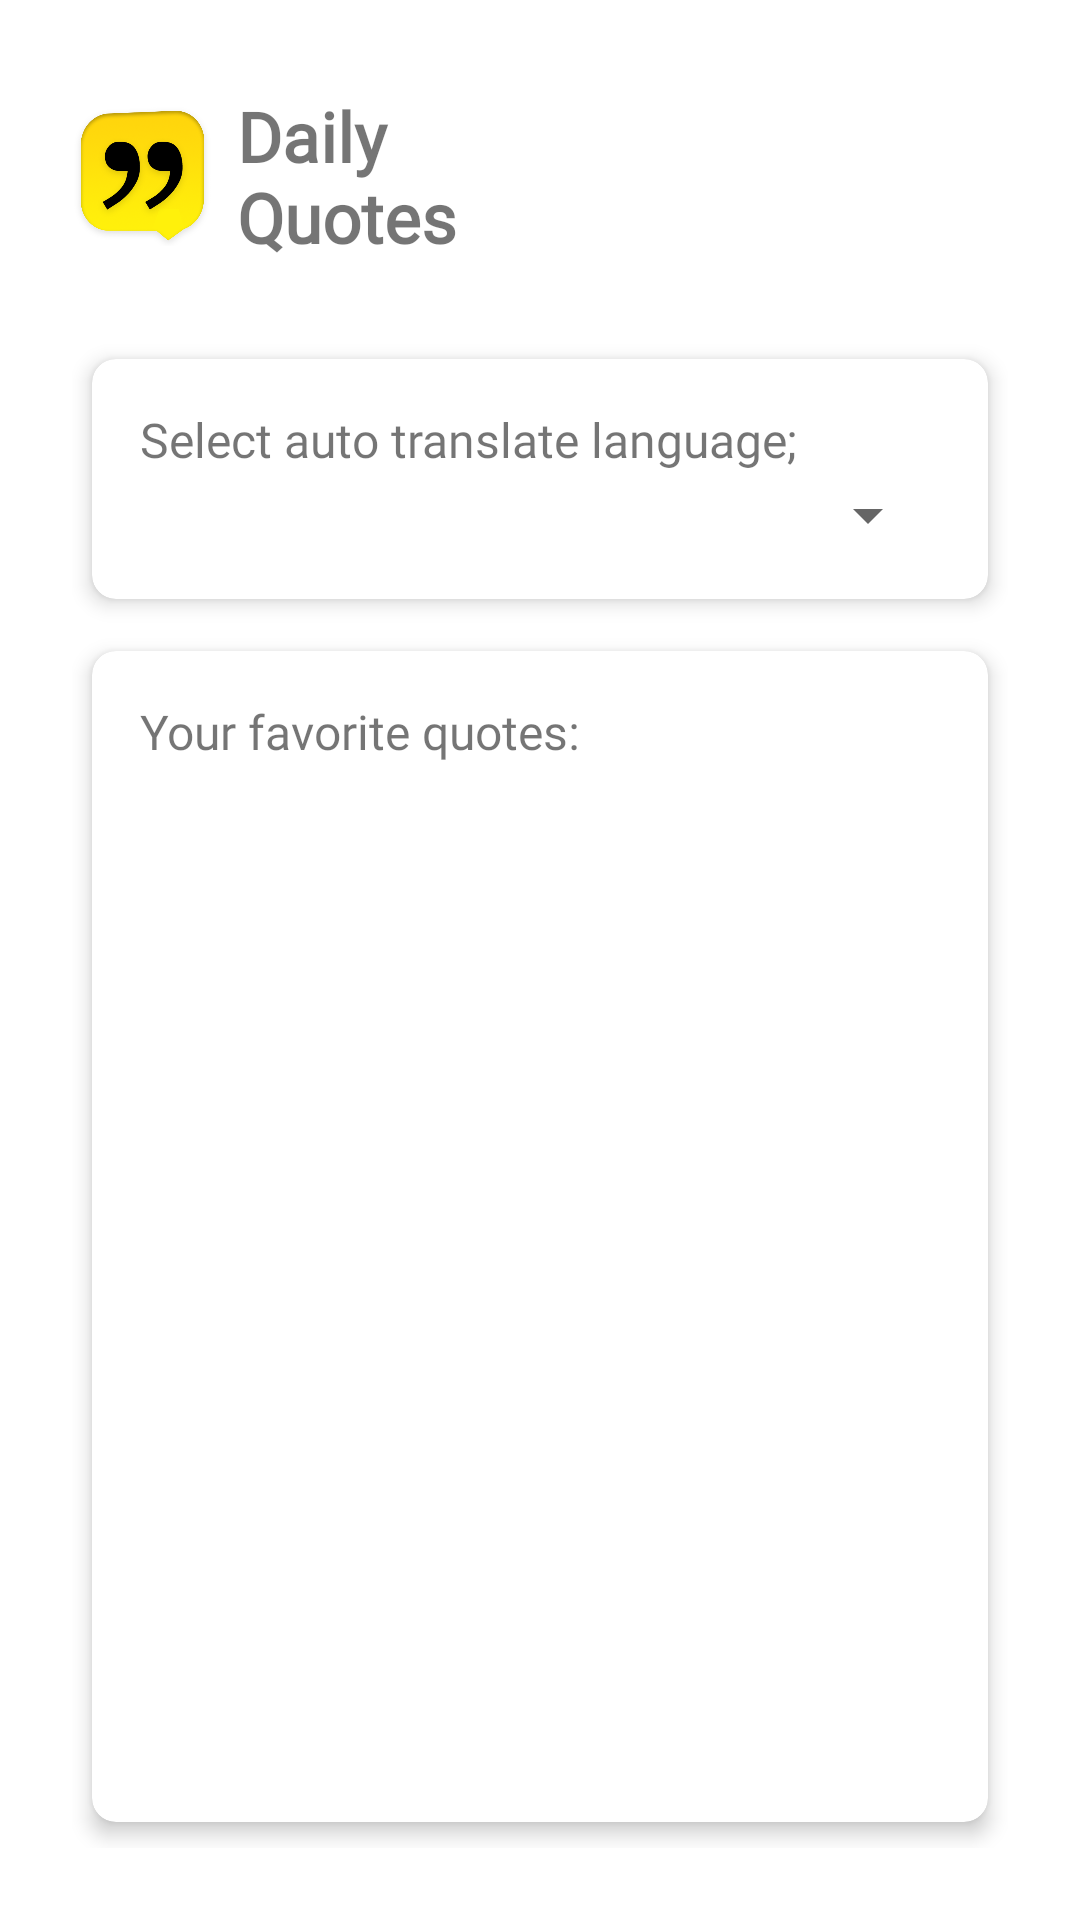

Write the Android layout XML for this screen, with the resource values it uses.
<!-- AndroidManifest.xml: application theme Theme.DailyQuotesEng -->
<!-- res/layout/activity_settings.xml -->
<?xml version="1.0" encoding="utf-8"?>
<RelativeLayout xmlns:android="http://schemas.android.com/apk/res/android"
    xmlns:app="http://schemas.android.com/apk/res-auto"
    xmlns:card_view="http://schemas.android.com/tools"
    xmlns:tools="http://schemas.android.com/tools"
    android:layout_width="match_parent"
    android:layout_height="match_parent"
    tools:context=".view.SettingsActivity">

    <LinearLayout
        android:id="@+id/actionBar"
        android:layout_width="match_parent"
        android:layout_height="57dp"
        android:layout_marginTop="30dp"
        android:orientation="horizontal"
        android:paddingLeft="24dp"
        android:paddingRight="24dp">

        <LinearLayout
            android:layout_width="match_parent"
            android:layout_height="match_parent"
            android:layout_weight="1"
            android:orientation="horizontal">

            <ImageView
                android:layout_width="47dp"
                android:layout_height="47dp"
                android:layout_gravity="center"
                android:layout_marginRight="8dp"
                android:src="@drawable/quotes_logo" />

            <TextView
                android:layout_width="wrap_content"
                android:layout_height="wrap_content"
                android:layout_gravity="center"
                android:fontFamily="@font/quote"
                android:text="@string/app_name"
                android:textSize="23sp"
                android:textStyle="bold" />

        </LinearLayout>

        <LinearLayout
            android:layout_width="match_parent"
            android:layout_height="match_parent"
            android:layout_weight="1"
            android:gravity="end"
            android:orientation="horizontal">

            <ImageView
                android:id="@+id/imageGoBack"
                android:layout_width="30dp"
                android:layout_height="30dp"
                android:layout_gravity="center"
                android:src="@drawable/ic_baseline_arrow_back_24" />

        </LinearLayout>

    </LinearLayout>

    <LinearLayout
        android:layout_width="match_parent"
        android:layout_height="match_parent"
        android:layout_above="@id/relativeAdsArea"
        android:layout_below="@id/actionBar"
        android:orientation="vertical"
        android:padding="24dp">

        <com.google.android.material.card.MaterialCardView
            android:layout_width="match_parent"
            android:layout_height="wrap_content"
            android:elevation="16dp"
            android:fadingEdgeLength="4dp"
            android:hardwareAccelerated="true"
            app:cardCornerRadius="8dp"
            app:cardElevation="4dp"
            app:cardUseCompatPadding="true"
            app:contentPadding="16dp"
            card_view:cardElevation="4dp"
            card_view:cardUseCompatPadding="true">

            <TextView
                android:layout_width="match_parent"
                android:layout_height="wrap_content"
                android:fontFamily="@font/quote"
                android:text="@string/translate"
                android:textSize="16sp" />

            <Spinner
                android:id="@+id/spinnerLanguages"
                android:layout_width="match_parent"
                android:layout_height="wrap_content"
                android:layout_marginTop="24dp" />

        </com.google.android.material.card.MaterialCardView>

        <com.google.android.material.card.MaterialCardView
            android:layout_width="match_parent"
            android:layout_height="match_parent"
            android:elevation="16dp"
            android:fadingEdgeLength="4dp"
            android:hardwareAccelerated="true"
            app:cardCornerRadius="8dp"
            app:cardElevation="4dp"
            app:cardUseCompatPadding="true"
            card_view:cardElevation="4dp"
            card_view:cardUseCompatPadding="true">

            <LinearLayout
                android:layout_width="match_parent"
                android:layout_height="match_parent"
                android:orientation="vertical">

                <TextView
                    android:layout_width="match_parent"
                    android:layout_height="wrap_content"
                    android:layout_margin="16dp"
                    android:fontFamily="@font/quote"
                    android:text="@string/your_favorites"
                    android:textSize="16sp" />

                <ListView
                    android:id="@+id/listViewFavorites"
                    android:layout_width="match_parent"
                    android:layout_height="match_parent"
                    android:dividerHeight="1dp"
                    android:fillViewport="true"
                    android:visibility="gone" />

            </LinearLayout>

            <TextView
                android:id="@+id/txtNoFavorite"
                android:layout_width="match_parent"
                android:layout_height="match_parent"
                android:layout_gravity="center"
                android:fontFamily="@font/quote"
                android:gravity="center"
                android:text="@string/no_favorite"
                android:textSize="20sp"
                android:visibility="gone" />

        </com.google.android.material.card.MaterialCardView>

    </LinearLayout>

    <RelativeLayout
        android:id="@+id/relativeAdsArea"
        android:layout_width="match_parent"
        android:layout_height="wrap_content"
        android:layout_alignParentBottom="true">

        

        <com.google.android.gms.ads.AdView xmlns:ads="http://schemas.android.com/apk/res-auto"
            android:id="@+id/googleBannerAdSettings"
            android:layout_width="wrap_content"
            android:layout_height="wrap_content"
            android:layout_centerInParent="true"
            android:visibility="gone"
            ads:adSize="SMART_BANNER"
            ads:adUnitId="ca-app-pub-8063240213539897/7248347129" />

    </RelativeLayout>

</RelativeLayout>
<!-- resources referenced by this layout -->
<resources>
  <!-- drawable quotes_logo: png bitmap (drawable-v24, 109889 bytes) -->
  <string name="app_name">Daily Quotes</string>
  <string name="no_favorite">You didn\'t add favorite yet</string>
  <string name="translate">Select auto translate language;</string>
  <string name="your_favorites">Your favorite quotes:</string>
  <style name="Theme.DailyQuotesEng" parent="Theme.MaterialComponents.DayNight.NoActionBar">
          
          <item name="colorPrimary">@color/purple_500</item>
          <item name="colorPrimaryVariant">@color/purple_700</item>
          <item name="colorOnPrimary">@color/white</item>
          
          <item name="colorSecondary">@color/teal_200</item>
          <item name="colorSecondaryVariant">@color/teal_700</item>
          <item name="colorOnSecondary">@color/black</item>
          
          <item name="android:statusBarColor" tools:targetApi="l">?attr/colorPrimaryVariant</item>
          <item name="android:windowTranslucentNavigation" tools:targetApi="kitkat">false</item>
          <item name="android:windowNoTitle">true</item>
          <item name="android:windowActionBar">false</item>
          <item name="android:windowFullscreen">true</item>
          <item name="android:windowContentOverlay">@null</item>
          <item name="android:windowDrawsSystemBarBackgrounds" tools:targetApi="lollipop">false</item>
          <item name="android:windowLayoutInDisplayCutoutMode" tools:targetApi="o_mr1">
              shortEdges
          </item>
  
      </style>
  <color name="purple_500">#FF6200EE</color>
  <color name="purple_700">#FF3700B3</color>
  <color name="white">#FFFFFFFF</color>
  <color name="teal_200">#FF03DAC5</color>
  <color name="teal_700">#FF018786</color>
  <color name="black">#FF000000</color>
</resources>
